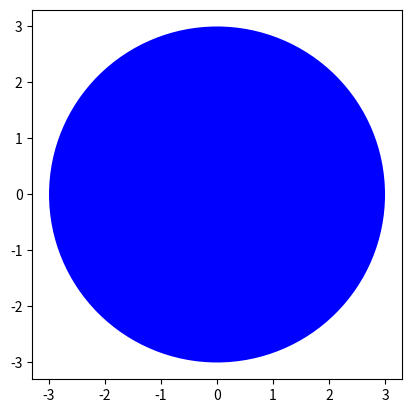

The matplotlib source for this figure:
import matplotlib.pyplot as plt

class Circle:
    def __init__(self, radius=3, color='blue'):
        self.radius = radius
        self.color = color

    def add_radius(self, r):
        self.radius = self.radius + r
        return self.radius

    def drawCircle(self):
        plt.gca().add_patch(plt.Circle((0, 0), radius=self.radius, fc=self.color))
        plt.axis('scaled')
        plt.show()  

sampleCircle = Circle()
sampleCircle.drawCircle()